Image classification data set "AFQC" (mustafa20999/AFQC on GitHub). Class labels (2): apple fresh, apple rotten.

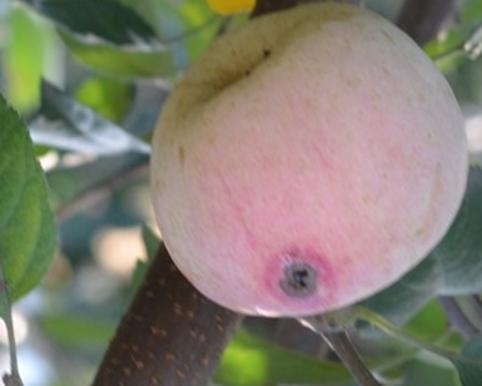
Label: apple rotten

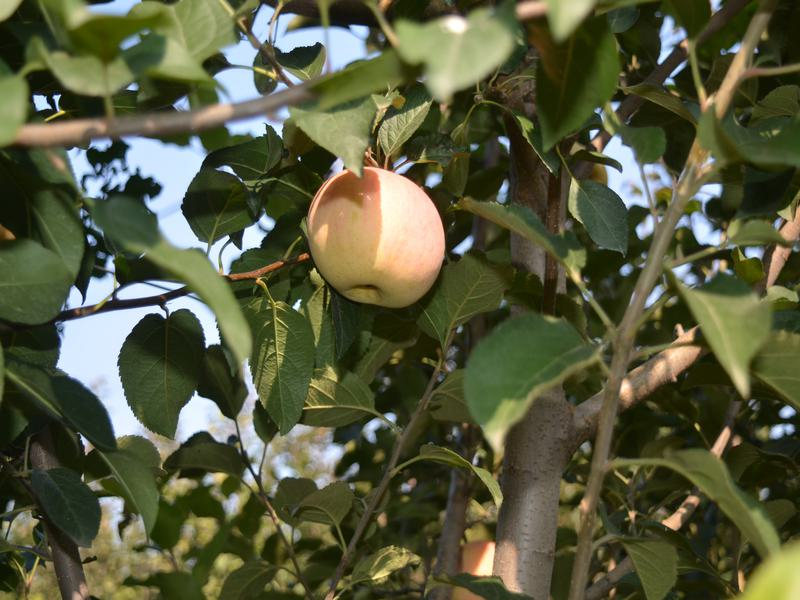
Label: apple fresh

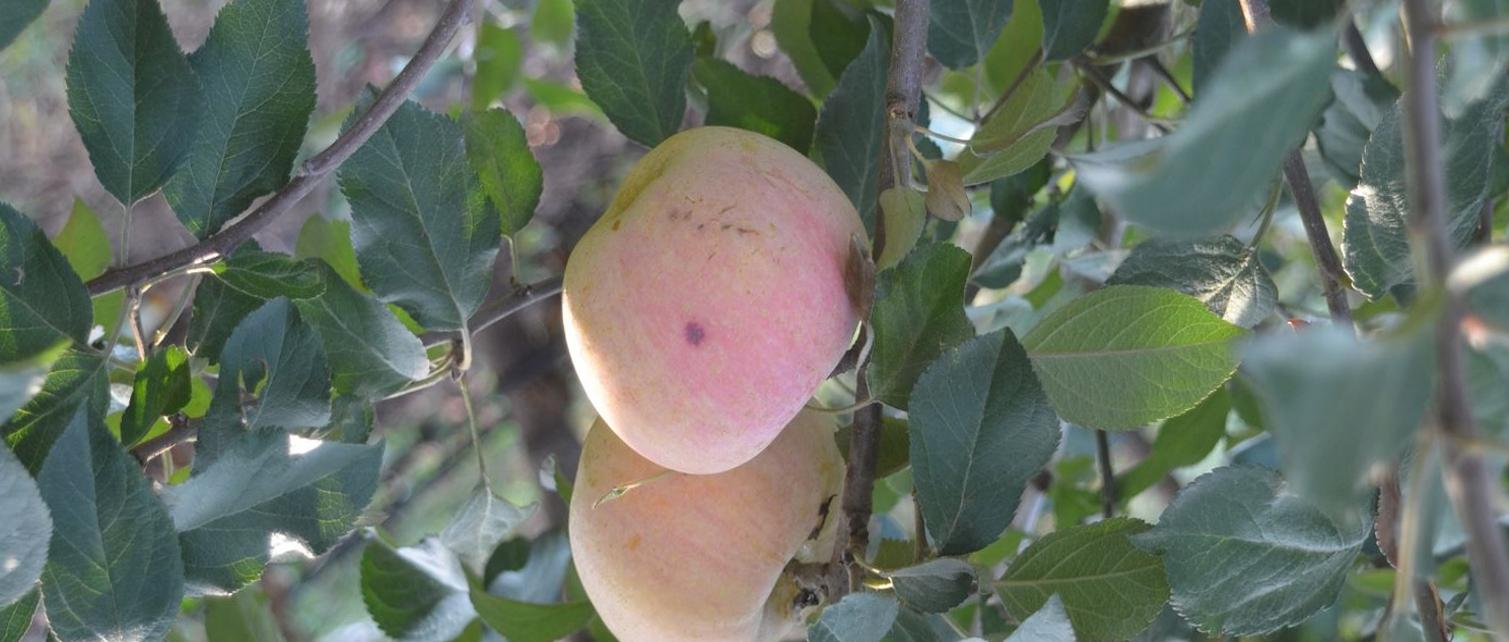
Label: apple rotten

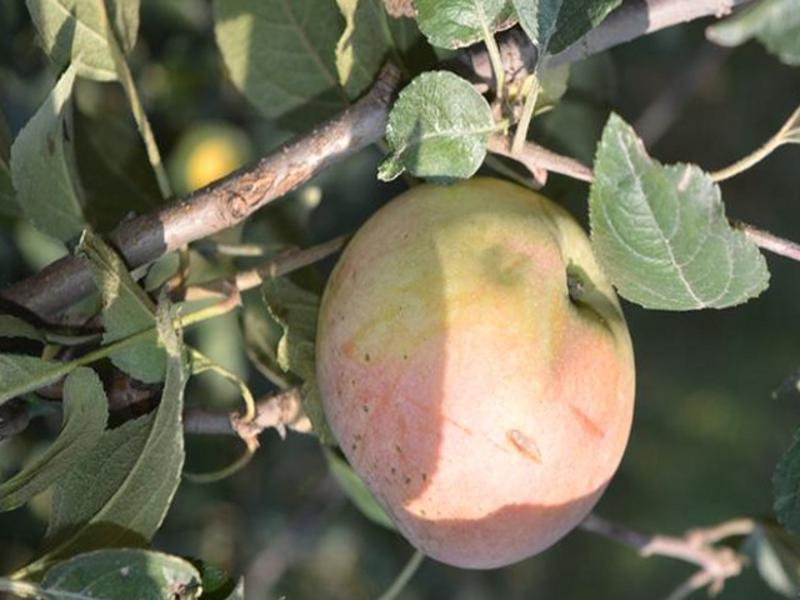
Label: apple fresh

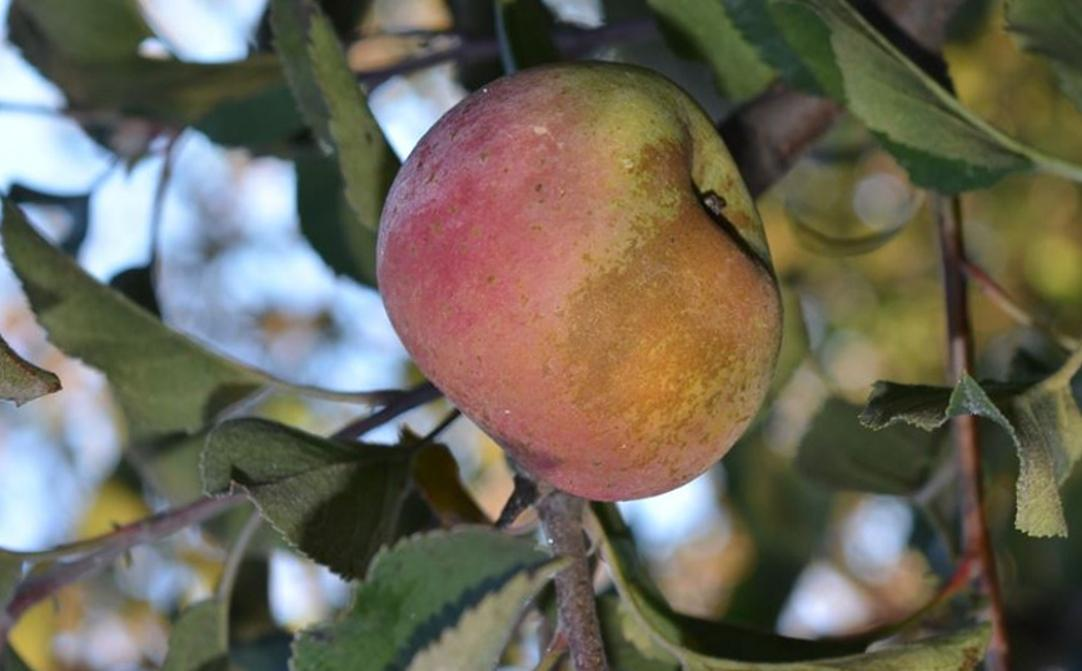
Label: apple rotten

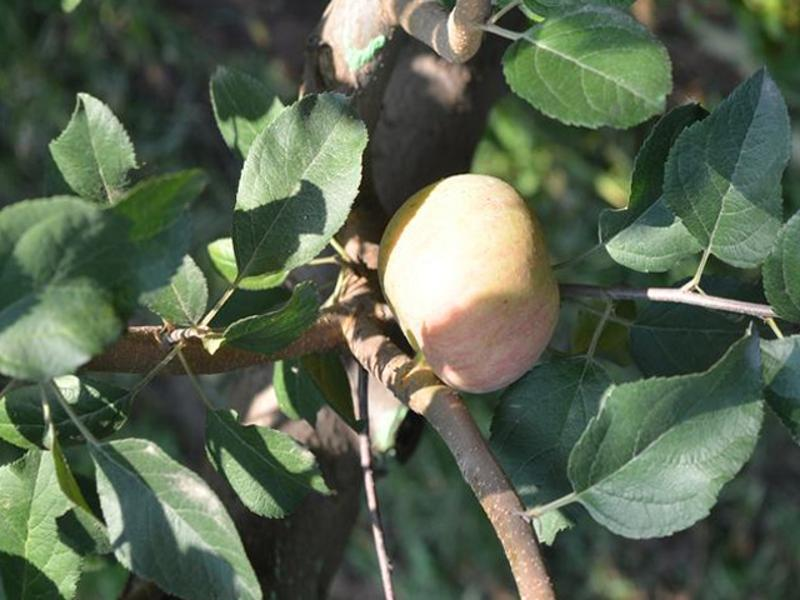
Label: apple fresh
